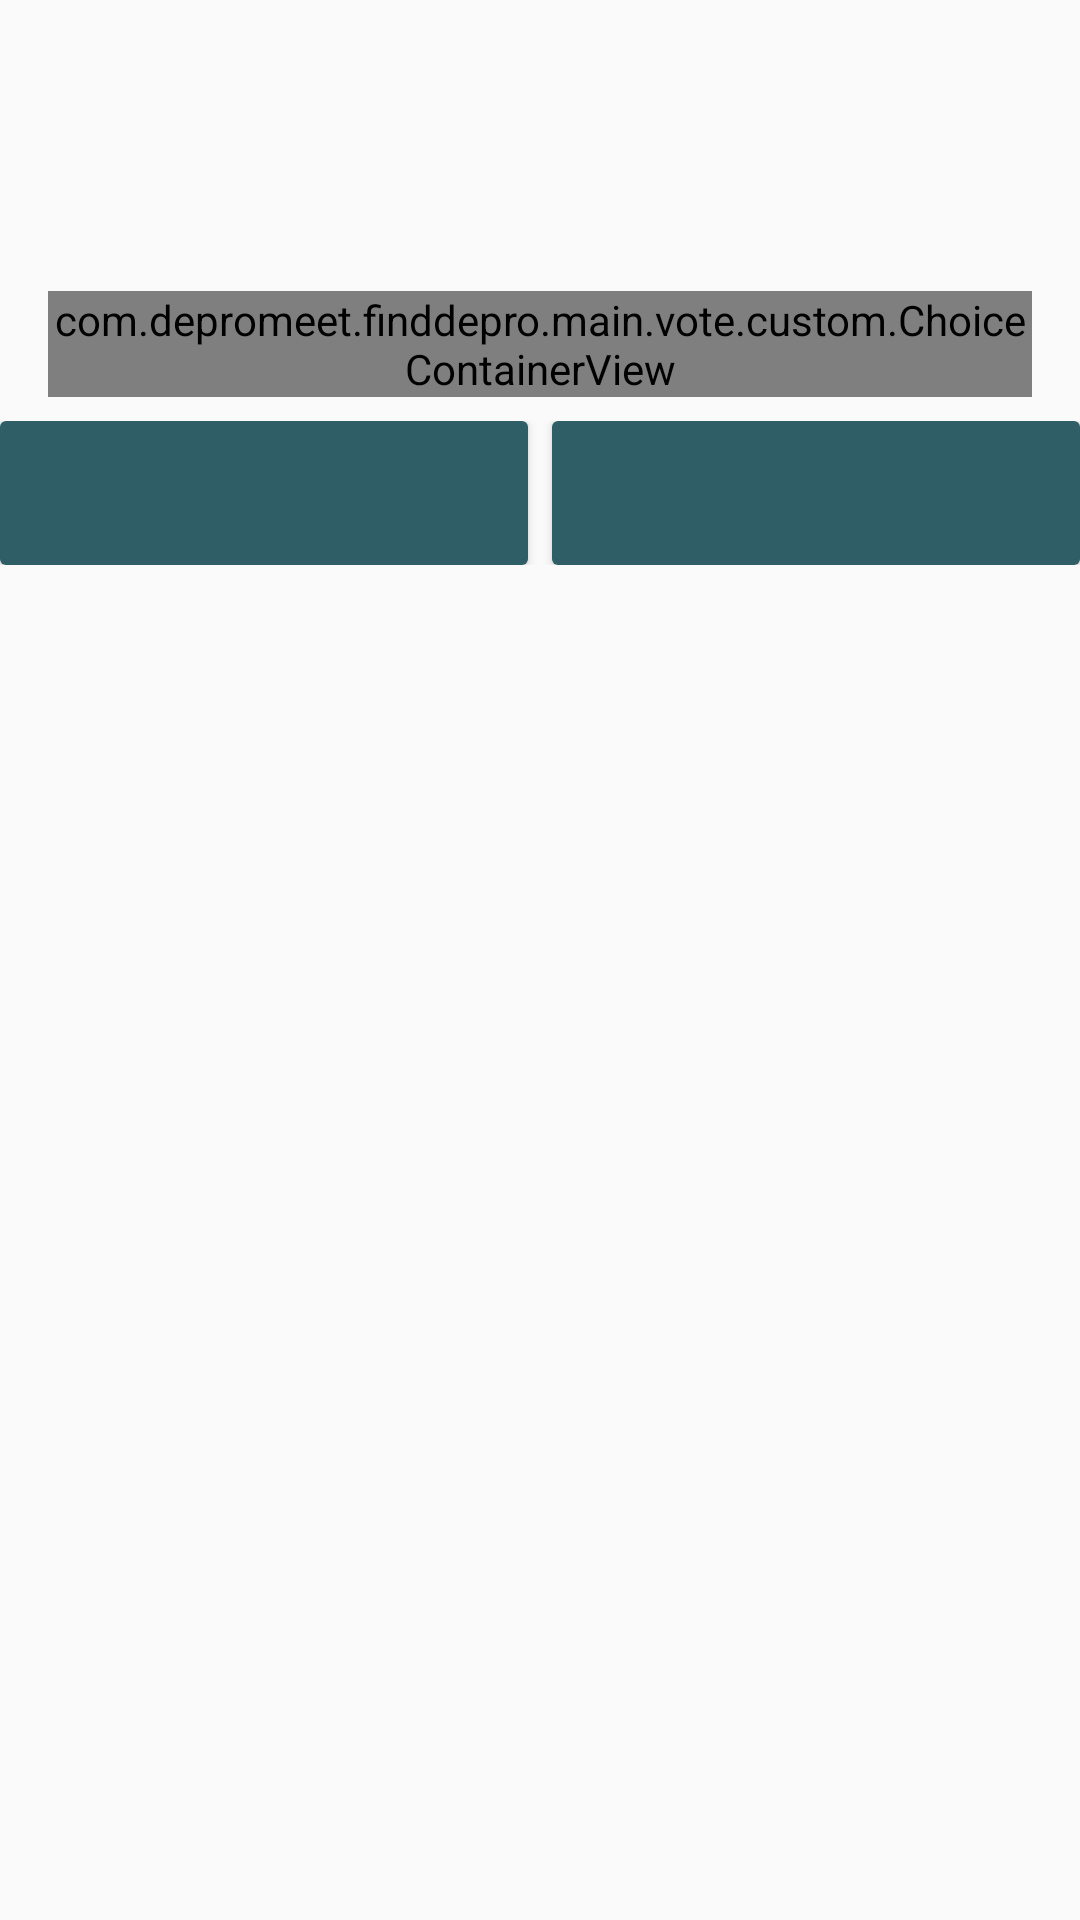

The Android layout XML behind this screen, and the referenced resources:
<!-- AndroidManifest.xml: application theme AppTheme -->
<!-- res/layout/content_vote_choices.xml -->
<?xml version="1.0" encoding="utf-8"?>
<LinearLayout xmlns:android="http://schemas.android.com/apk/res/android"
    xmlns:tools="http://schemas.android.com/tools"
    android:layout_width="match_parent"
    android:layout_height="wrap_content"
    android:orientation="vertical">

    <TextView
        android:id="@+id/item_vote_tv_title"
        android:layout_width="match_parent"
        android:layout_height="wrap_content"
        android:layout_marginLeft="16dp"
        android:layout_marginTop="12dp"
        android:layout_marginRight="16dp"
        android:textColor="@color/dark_grey"
        android:textSize="16dp"
        android:textStyle="bold"
        tools:ignore="SpUsage"
        tools:text="오늘 뭐 먹으러 가지?" />

    <TextView
        android:id="@+id/item_vote_tv_content"
        android:layout_width="match_parent"
        android:layout_height="wrap_content"
        android:layout_marginLeft="16dp"
        android:layout_marginTop="4dp"
        android:layout_marginRight="16dp"
        android:textColor="@color/charcoal_grey"
        android:textSize="15dp"
        tools:ignore="SpUsage"
        tools:text="다 같이 맛있는거 먹으러 가요.\n메뉴는 뭐가 좋을까요?" />

    <TextView
        android:id="@+id/item_vote_tv_options"
        android:layout_width="wrap_content"
        android:layout_height="wrap_content"
        android:layout_marginLeft="16dp"
        android:layout_marginTop="12dp"
        android:layout_marginRight="16dp"
        tools:text="2020년 1월 1일까지 | 복수허용" />

    <com.depromeet.finddepro.main.vote.custom.ChoiceContainerView
        android:id="@+id/item_vote_choice_container"
        android:layout_width="match_parent"
        android:layout_height="wrap_content"
        android:layout_marginLeft="16dp"
        android:layout_marginTop="8dp"
        android:layout_marginRight="16dp"
        android:layout_marginBottom="8dp"
        android:orientation="vertical" />

    <LinearLayout
        android:layout_width="match_parent"
        android:layout_height="wrap_content"
        android:orientation="horizontal">

        <Button
            android:id="@+id/item_vote_btn_vote"
            android:layout_width="0dp"
            android:layout_height="wrap_content"
            android:layout_weight="1"
            android:background="@drawable/vote_btn_bg" />

        <View
            android:layout_width="8dp"
            android:layout_height="match_parent" />

        <Button
            android:id="@+id/item_vote_btn_quit"
            android:layout_width="0dp"
            android:layout_height="wrap_content"
            android:layout_weight="1"
            android:background="@drawable/vote_btn_bg" />

    </LinearLayout>

</LinearLayout>
<!-- resources referenced by this layout -->
<resources>
  <color name="charcoal_grey">#343a40</color>
  <color name="dark_grey">#212529</color>
  <!-- drawable vote_btn_bg (drawable) -->
  <?xml version="1.0" encoding="utf-8"?>
  <shape xmlns:android="http://schemas.android.com/apk/res/android">
      <solid android:color="@color/dark_grey_blue" />
      <corners android:radius="2dp" />
  </shape>
  <style name="AppTheme" parent="Theme.AppCompat.Light.DarkActionBar">
          
          <item name="colorPrimary">@color/colorPrimary</item>
          <item name="colorPrimaryDark">@color/colorPrimaryDark</item>
          <item name="colorAccent">@color/colorAccent</item>
          <item name="windowActionBar">false</item>
          <item name="windowNoTitle">true</item>
      </style>
  <color name="dark_grey_blue">#305e66</color>
  <color name="colorPrimary">#008577</color>
  <color name="colorPrimaryDark">#00574B</color>
  <color name="colorAccent">#D81B60</color>
</resources>
